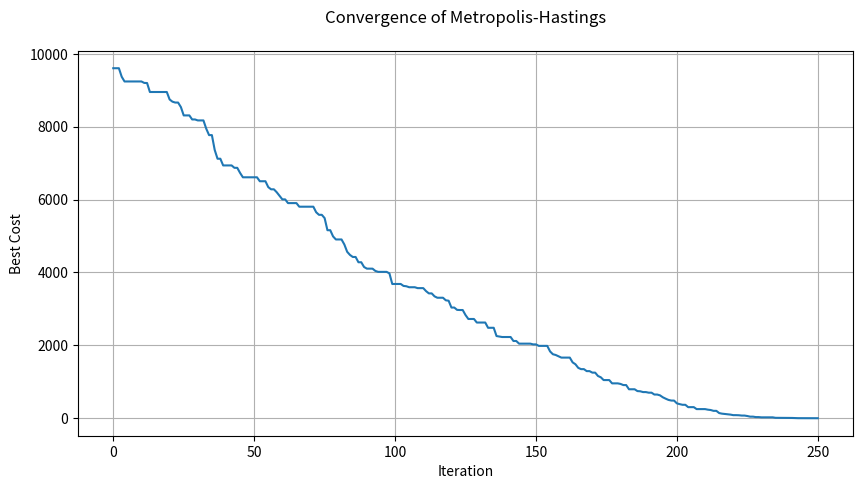

The matplotlib source for this figure:
# ********************************************************** #
# [redacted]
#    ORGN: (self)                                            #
#    FILE: mcmc_demo_1d.py                                   #
#    DATE: 23 MAR 2025                                       #
# ********************************************************** #

# PURPOSE: Simple implementation to teach the people how MCMC works.

import random
import math
import matplotlib.pyplot as plt

def metropolis_hastings(cost_func, initial, iterations, proposal_std):
    """
    Metropolis-Hastings algorithm for cost function minimization.

    Args:
        cost_func: The cost function to minimize. It should take a single parameter.
        initial: Initial value for the parameter.
        iterations: Number of iterations to run.
        proposal_std: Standard deviation of the Gaussian proposal distribution.

    Returns:
        A tuple (best, best_cost, samples) where:
          - best is the best found parameter value.
          - best_cost is the corresponding cost.
          - samples is a list of the parameter values over the iterations.
    """
    current = initial
    current_cost = cost_func(current)
    best = current
    best_cost = current_cost
    samples = [current]
    best_cost_history = [best_cost]

    for i in range(iterations):
        # Propose a new candidate using a Gaussian random step.
        candidate = current + random.gauss(0, proposal_std)
        candidate_cost = cost_func(candidate)
        
        # Calculate acceptance probability.
        # For minimization, lower cost is better.
        # If the candidate cost is lower, accept it outright.
        # Otherwise, accept it with probability exp(-(candidate_cost - current_cost)).
        if candidate_cost < current_cost:
            accept = True
        else:
            accept_prob = math.exp(-(candidate_cost - current_cost))
            accept = random.random() < accept_prob
        
        if accept:
            current = candidate
            current_cost = candidate_cost
            # Update best if the new candidate is better.
            if candidate_cost < best_cost:
                best = candidate
                best_cost = candidate_cost
        
        samples.append(current)
        best_cost_history.append(best_cost)

    return best, best_cost, samples, best_cost_history

# Example usage
if __name__ == '__main__':
    # Define a simple cost function, e.g., a parabola with a minimum at x = 2.
    def cost(x):
        return (x - 2) ** 2

    # Run the Metropolis-Hastings algorithm.
    best, best_cost, samples, best_cost_history = metropolis_hastings(cost_func=cost,
                                                                      initial=100,       # Starting value
                                                                      iterations=250, # Number of iterations
                                                                      proposal_std=1.0) # Step size

    print(f"Best x found:   {best:.5f}")
    print(f"Cost at best x: {best_cost:.8f}")
    
    # Plot convergence: best cost over iterations.
    plt.figure(figsize=(10, 5))
    plt.plot(best_cost_history)
    plt.xlabel("Iteration")
    plt.ylabel("Best Cost")
    plt.title("Convergence of Metropolis-Hastings\n")
    plt.grid(True)
    plt.show()